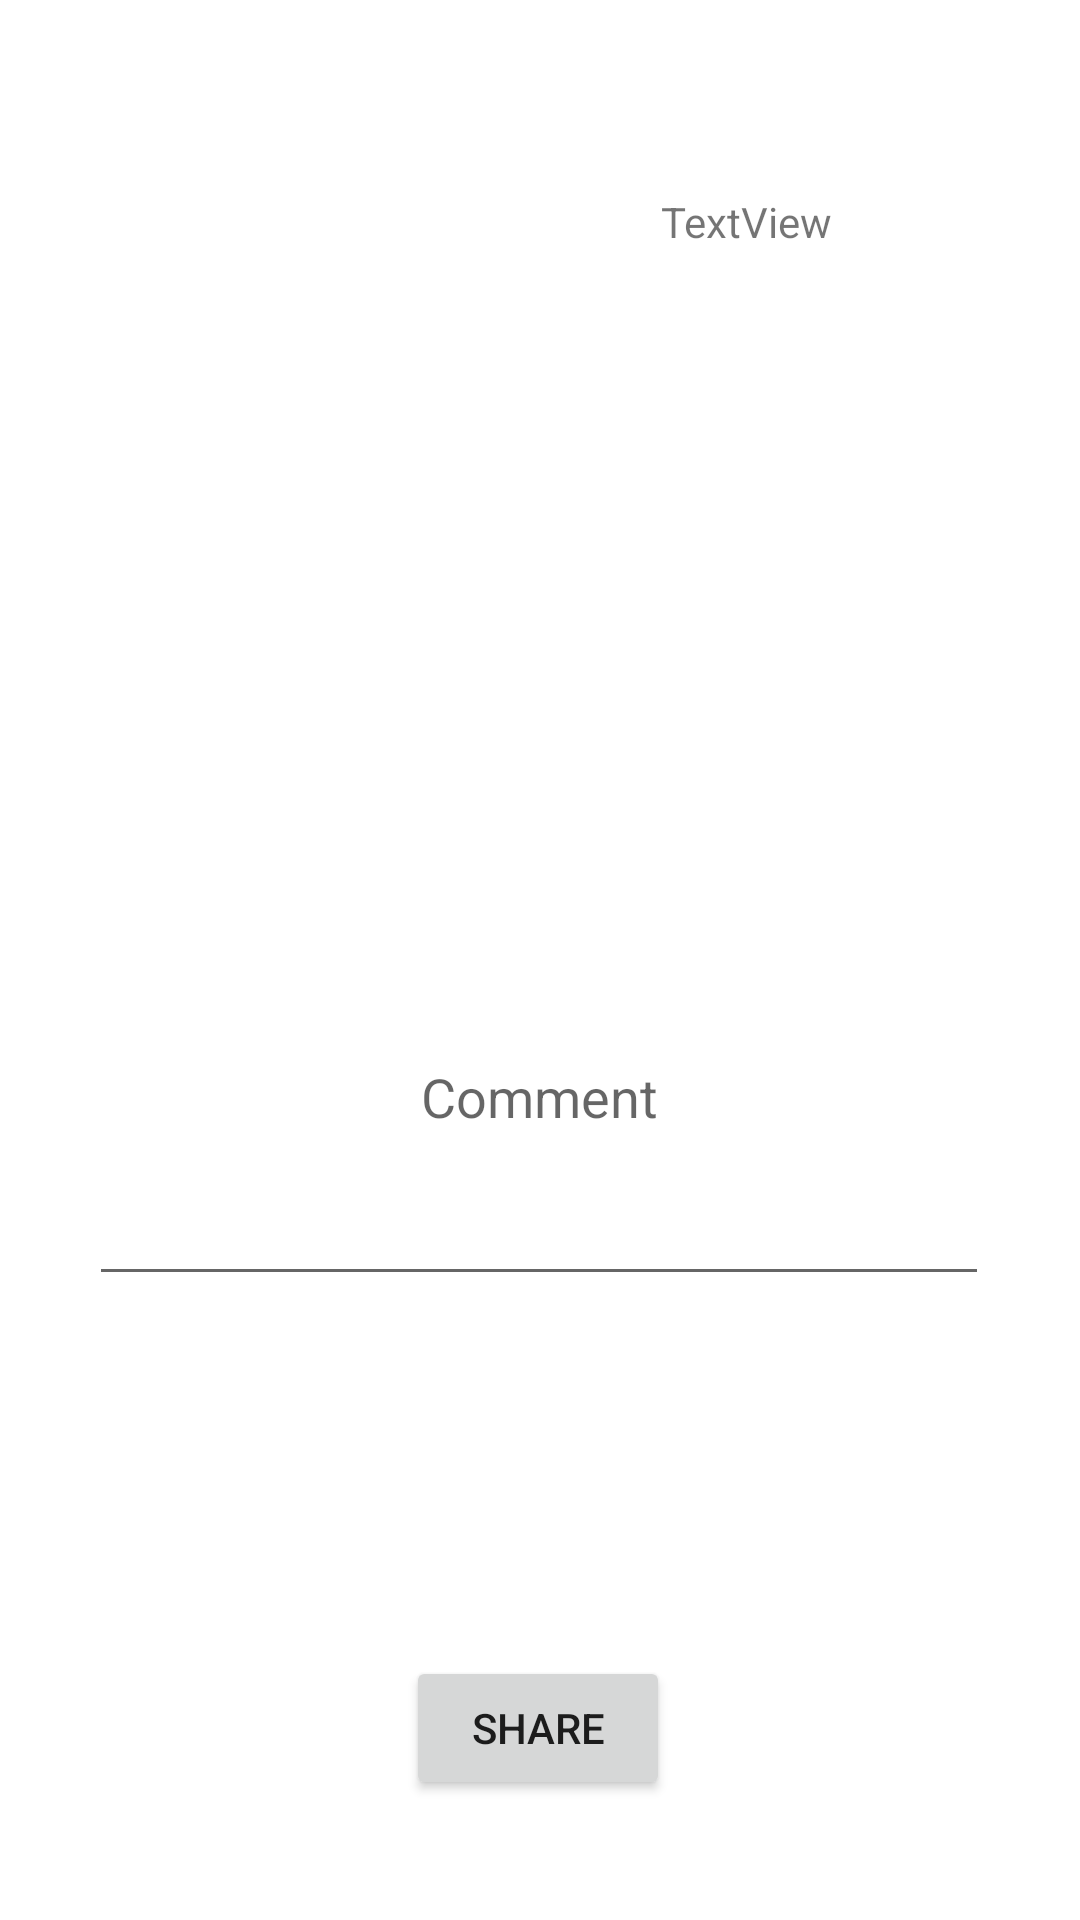

Reconstruct the res/layout file that produces this screen, plus the resources it refers to.
<!-- AndroidManifest.xml: application theme Theme.SendYourIdea -->
<!-- res/layout/activity_share.xml -->
<?xml version="1.0" encoding="utf-8"?>
<androidx.constraintlayout.widget.ConstraintLayout xmlns:android="http://schemas.android.com/apk/res/android"
    xmlns:app="http://schemas.android.com/apk/res-auto"
    xmlns:tools="http://schemas.android.com/tools"
    android:layout_width="match_parent"
    android:layout_height="match_parent"
    tools:context=".ShareActivity">

    <EditText
        android:id="@+id/commentText"
        android:layout_width="300dp"
        android:layout_height="136dp"
        android:layout_marginTop="296dp"
        android:ems="10"
        android:gravity="center"
        android:hint="Comment"
        android:inputType="text"
        app:layout_constraintEnd_toEndOf="parent"
        app:layout_constraintHorizontal_bias="0.495"
        app:layout_constraintStart_toStartOf="parent"
        app:layout_constraintTop_toTopOf="parent" />

    <Button
        android:id="@+id/shareButton"
        android:layout_width="wrap_content"
        android:layout_height="wrap_content"
        android:layout_marginTop="120dp"
        android:text="Share"
        app:layout_constraintEnd_toEndOf="@+id/commentText"
        app:layout_constraintHorizontal_bias="0.498"
        app:layout_constraintStart_toStartOf="@+id/commentText"
        app:layout_constraintTop_toBottomOf="@+id/commentText" />

    <ImageView
        android:id="@+id/profileView"
        android:layout_width="128dp"
        android:layout_height="96dp"
        android:layout_marginBottom="172dp"
        app:layout_constraintBottom_toTopOf="@+id/commentText"
        app:layout_constraintStart_toStartOf="@+id/commentText"
        tools:srcCompat="@tools:sample/avatars" />

    <TextView
        android:id="@+id/profileInfo"
        android:layout_width="162dp"
        android:layout_height="52dp"
        android:layout_marginBottom="196dp"
        android:gravity="center"
        android:text="TextView"
        app:layout_constraintBottom_toTopOf="@+id/commentText"
        app:layout_constraintEnd_toEndOf="@+id/commentText"
        app:layout_constraintHorizontal_bias="1.0"
        app:layout_constraintStart_toEndOf="@+id/profileView" />

</androidx.constraintlayout.widget.ConstraintLayout>
<!-- resources referenced by this layout -->
<resources>
  <style name="Theme.SendYourIdea" parent="Theme.MaterialComponents.DayNight.DarkActionBar">
          
          <item name="colorPrimary">@color/purple_500</item>
          <item name="colorPrimaryVariant">@color/purple_700</item>
          <item name="colorOnPrimary">@color/white</item>
          
          <item name="colorSecondary">@color/teal_200</item>
          <item name="colorSecondaryVariant">@color/teal_700</item>
          <item name="colorOnSecondary">@color/black</item>
          
          <item name="android:statusBarColor">?attr/colorPrimaryVariant</item>
          
      </style>
  <!-- not gathered from this repository: default colours our renderer supplied (Android Studio template values) -->
  <color name="purple_500">#FF6200EE</color>
  <color name="purple_700">#FF3700B3</color>
  <color name="teal_200">#FF03DAC5</color>
  <color name="teal_700">#FF018786</color>
  <color name="black">#FF000000</color>
  <color name="white">#FFFFFFFF</color>
</resources>
